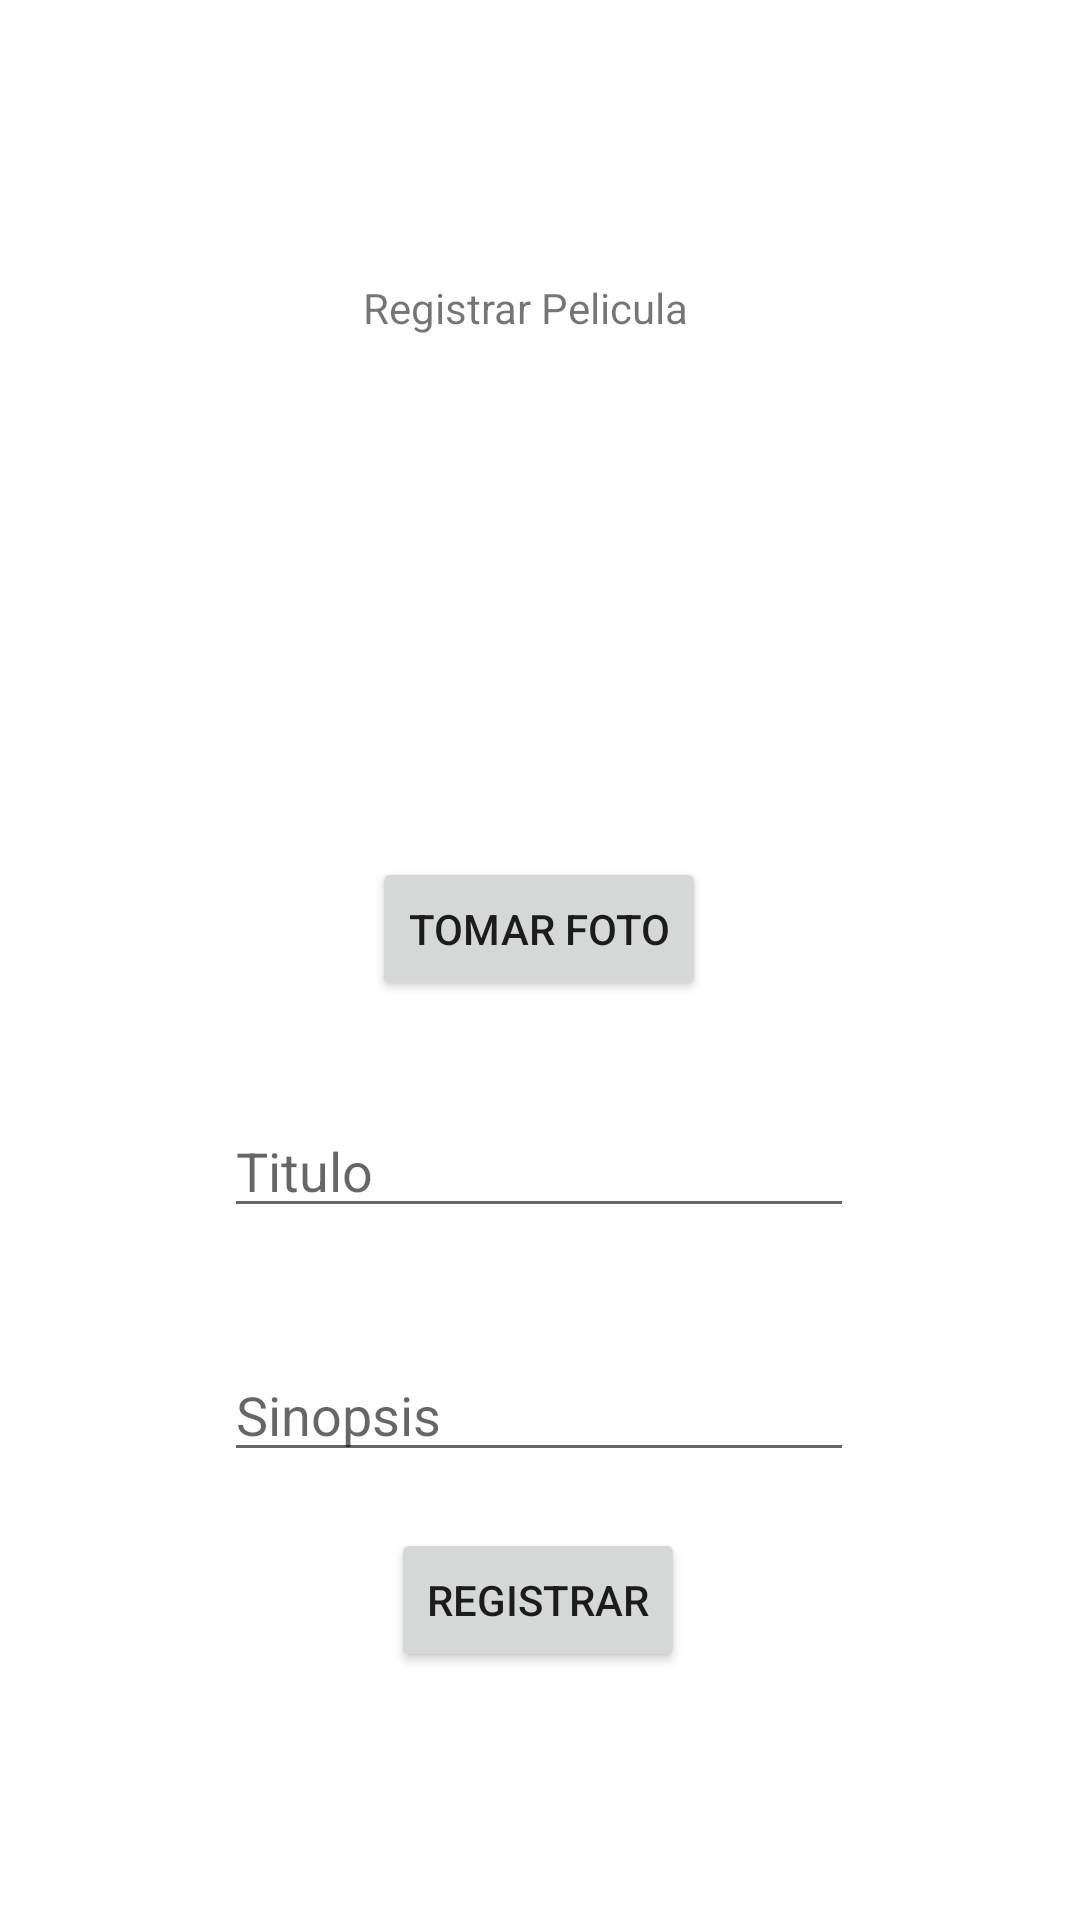

This screen was rendered from an Android layout file. Write that file and the resources it references.
<!-- AndroidManifest.xml: application theme Theme.T4150622 -->
<!-- res/layout/activity_create.xml -->
<?xml version="1.0" encoding="utf-8"?>
<androidx.constraintlayout.widget.ConstraintLayout xmlns:android="http://schemas.android.com/apk/res/android"
    xmlns:app="http://schemas.android.com/apk/res-auto"
    xmlns:tools="http://schemas.android.com/tools"
    android:layout_width="match_parent"
    android:layout_height="match_parent"
    tools:context=".CreateActivity">

    <TextView
        android:id="@+id/textView"
        android:layout_width="wrap_content"
        android:layout_height="wrap_content"
        android:layout_marginBottom="256dp"
        android:text="Registrar Pelicula"
        app:layout_constraintBottom_toTopOf="@+id/etPeliculaTitulo"
        app:layout_constraintEnd_toEndOf="parent"
        app:layout_constraintHorizontal_bias="0.481"
        app:layout_constraintStart_toStartOf="parent" />

    <ImageView
        android:id="@+id/ivPelicularRegistro"
        android:layout_width="100dp"
        android:layout_height="100dp"
        android:layout_marginTop="156dp"
        app:layout_constraintEnd_toEndOf="parent"
        app:layout_constraintHorizontal_bias="0.498"
        app:layout_constraintStart_toStartOf="parent"
        app:layout_constraintTop_toTopOf="parent"
        app:layout_constraintVertical_bias="0.634"
        tools:srcCompat="@tools:sample/avatars" />

    <Button
        android:id="@+id/btnTomarFoto"
        android:layout_width="wrap_content"
        android:layout_height="wrap_content"
        android:text="Tomar Foto"
        app:layout_constraintBottom_toTopOf="@+id/etPeliculaTitulo"
        app:layout_constraintEnd_toEndOf="parent"
        app:layout_constraintHorizontal_bias="0.498"
        app:layout_constraintStart_toStartOf="parent"
        app:layout_constraintTop_toTopOf="parent"
        app:layout_constraintVertical_bias="0.893" />

    <EditText
        android:id="@+id/etPeliculaTitulo"
        android:layout_width="wrap_content"
        android:layout_height="wrap_content"
        android:layout_marginTop="368dp"
        android:ems="10"
        android:hint="Titulo"
        android:inputType="textPersonName"
        app:layout_constraintEnd_toEndOf="parent"
        app:layout_constraintHorizontal_bias="0.497"
        app:layout_constraintStart_toStartOf="parent"
        app:layout_constraintTop_toTopOf="parent" />

    <EditText
        android:id="@+id/etPeliculaSinopsis"
        android:layout_width="wrap_content"
        android:layout_height="wrap_content"
        android:layout_marginTop="40dp"
        android:ems="10"
        android:hint="Sinopsis"
        android:inputType="textPersonName"
        app:layout_constraintEnd_toEndOf="parent"
        app:layout_constraintHorizontal_bias="0.497"
        app:layout_constraintStart_toStartOf="parent"
        app:layout_constraintTop_toBottomOf="@+id/etPeliculaTitulo" />

    <Button
        android:id="@+id/btnRegistrar"
        android:layout_width="wrap_content"
        android:layout_height="wrap_content"
        android:text="Registrar"
        app:layout_constraintBottom_toBottomOf="parent"
        app:layout_constraintEnd_toEndOf="parent"
        app:layout_constraintHorizontal_bias="0.498"
        app:layout_constraintStart_toStartOf="parent"
        app:layout_constraintTop_toBottomOf="@+id/etPeliculaSinopsis"
        app:layout_constraintVertical_bias="0.183" />


</androidx.constraintlayout.widget.ConstraintLayout>
<!-- resources referenced by this layout -->
<resources>
  <style name="Theme.T4150622" parent="Theme.MaterialComponents.DayNight.DarkActionBar">
          
          <item name="colorPrimary">@color/purple_500</item>
          <item name="colorPrimaryVariant">@color/purple_700</item>
          <item name="colorOnPrimary">@color/white</item>
          
          <item name="colorSecondary">@color/teal_200</item>
          <item name="colorSecondaryVariant">@color/teal_700</item>
          <item name="colorOnSecondary">@color/black</item>
          
          <item name="android:statusBarColor" tools:targetApi="l">?attr/colorPrimaryVariant</item>
          
      </style>
  <!-- not gathered from this repository: default colours our renderer supplied (Android Studio template values) -->
  <color name="purple_500">#FF6200EE</color>
  <color name="purple_700">#FF3700B3</color>
  <color name="teal_200">#FF03DAC5</color>
  <color name="teal_700">#FF018786</color>
  <color name="black">#FF000000</color>
  <color name="white">#FFFFFFFF</color>
</resources>
